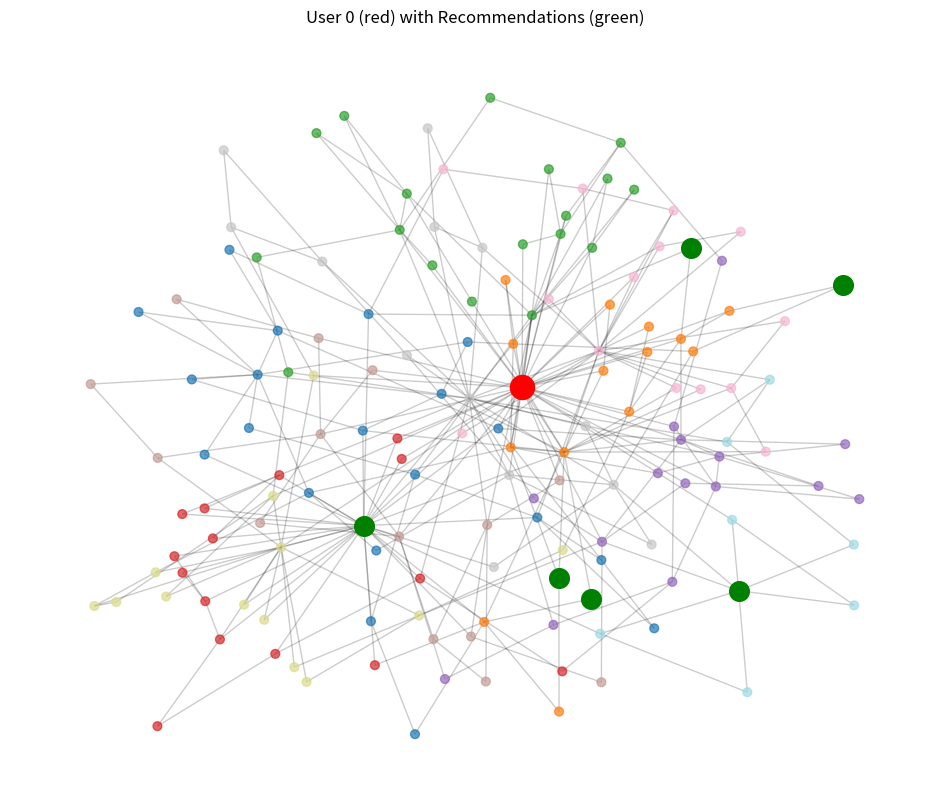

Write the Python code that produced this figure.
import networkx as nx
import random
import matplotlib.pyplot as plt
from networkx.algorithms import community

# =====================================================================
# 1. YOUR GRAPH GENERATOR (UNTOUCHED)
# =====================================================================

class RealisticSocialGraph:
    def __init__(self, n_users=200):
        self.n = n_users
        self.G = None
        self.affiliations = ["University A", "University B", "Tech Corp", "Startup Inc", "Freelance", "Retired"]
        self.interests = ["Tech", "Music", "Hiking", "Gaming", "Cooking", "Sci-Fi", "Politics"]

    def generate(self):
        print(f"1. Generating Holme-Kim Topology (n={self.n})...")
        self.G = nx.powerlaw_cluster_graph(n=self.n, m=2, p=0.5)
        
        print("2. Detecting Structural Communities...")
        communities = list(community.greedy_modularity_communities(self.G))
        print(f"   -> Found {len(communities)} structural communities.")

        for comm_idx, community_nodes in enumerate(communities):
            primary_affil = self.affiliations[comm_idx % len(self.affiliations)]
            primary_interest = self.interests[comm_idx % len(self.interests)]

            target_age = random.choice([20, 30, 45, 60])
            center_x = random.uniform(10, 90)
            center_y = random.uniform(10, 90)

            for node in community_nodes:
                if random.random() < 0.8:
                    assigned_affil = primary_affil
                    assigned_tags = [primary_interest] + random.sample(self.interests, k=random.randint(1, 2))
                    assigned_age = int(random.gauss(target_age, 5))
                    assigned_age = max(18, min(65, assigned_age))
                    loc_x = random.gauss(center_x, 10)
                    loc_y = random.gauss(center_y, 10)
                else:
                    assigned_affil = random.choice(self.affiliations)
                    assigned_tags = random.sample(self.interests, k=random.randint(2, 3))
                    assigned_age = random.randint(18, 65)
                    loc_x = random.uniform(0, 100)
                    loc_y = random.uniform(0, 100)

                loc_x = max(0, min(100, loc_x))
                loc_y = max(0, min(100, loc_y))
                assigned_tags = list(set(assigned_tags))

                self.G.nodes[node]["affiliation"] = assigned_affil
                self.G.nodes[node]["tags"] = assigned_tags
                self.G.nodes[node]["age"] = assigned_age
                self.G.nodes[node]["location"] = {"x": round(loc_x, 2), "y": round(loc_y, 2)}
                self.G.nodes[node]["community"] = comm_idx

        print("3. Graph generated with realistic homophily.")
        return self.G




# =====================================================================
# 2. FRIEND RECOMMENDATION ENGINE
# =====================================================================

# ------------------------------
# Structural Features
# ------------------------------
def mutual_friends(G, u, v):
    return len(set(G.neighbors(u)) & set(G.neighbors(v)))

def jaccard(G, u, v):
    return list(nx.jaccard_coefficient(G, [(u, v)]))[0][2]

def adamic_adar(G, u, v):
    return list(nx.adamic_adar_index(G, [(u, v)]))[0][2]

def same_community(G, u, v):
    return 1 if G.nodes[u]["community"] == G.nodes[v]["community"] else 0


# ------------------------------
# Attribute Similarity
# ------------------------------
def attribute_similarity(G, u, v):
    score = 0
    
    # Age similarity
    age_diff = abs(G.nodes[u]["age"] - G.nodes[v]["age"])
    score += max(0, 20 - age_diff) / 20
    
    # Affiliation match
    score += 1 if G.nodes[u]["affiliation"] == G.nodes[v]["affiliation"] else 0
    
    # Tags overlap
    overlap = len(set(G.nodes[u]["tags"]) & set(G.nodes[v]["tags"]))
    score += overlap * 0.6

    # Location proximity
    ux, uy = G.nodes[u]["location"]["x"], G.nodes[u]["location"]["y"]
    vx, vy = G.nodes[v]["location"]["x"], G.nodes[v]["location"]["y"]
    dist = ((ux - vx)**2 + (uy - vy)**2)**0.5
    score += max(0, (100 - dist) / 100)

    return score



# ------------------------------
# Candidate Filtering
# ------------------------------
def get_candidates(G, user):

    candidates = set()

    # ------------------------------------------
    # 1. Friends-of-friends with mutual friends
    # ------------------------------------------
    neighbors = set(G.neighbors(user))

    fof = set()
    for f in neighbors:
        fof.update(G.neighbors(f))
    fof -= neighbors
    fof.discard(user)

    fof_filtered = [x for x in fof if mutual_friends(G, user, x) >= 1]
    candidates.update(fof_filtered)


    # ------------------------------------------
    # 2. Same community (strong structural tie)
    # ------------------------------------------
    user_comm = G.nodes[user]["community"]
    same_comm = [x for x in G.nodes() if G.nodes[x]["community"] == user_comm]
    candidates.update(same_comm)


    # ------------------------------------------
    # 3. Same location cluster (spatial homophily)
    # ------------------------------------------
    ux, uy = G.nodes[user]["location"]["x"], G.nodes[user]["location"]["y"]

    def close(u, v, radius=15):
        dx = u["location"]["x"] - v["location"]["x"]
        dy = u["location"]["y"] - v["location"]["y"]
        dist = (dx*dx + dy*dy)**0.5
        return dist <= radius

    same_location = [
        x for x in G.nodes()
        if x != user and close(G.nodes[x], G.nodes[user])
    ]
    candidates.update(same_location)


    # ------------------------------------------
    # Final cleanup: remove direct friends + self
    # ------------------------------------------
    candidates.discard(user)
    candidates -= neighbors

    return list(candidates)


# ------------------------------
# Scoring Function
# ------------------------------
def score_user(G, u, v):
    features = {}

    features["mutual_friends"] = 2.5 * mutual_friends(G, u, v)
    features["jaccard"] = 1.0 * jaccard(G, u, v)
    features["adamic_adar"] = 1.2 * adamic_adar(G, u, v)
    features["same_community"] = 1.5 * same_community(G, u, v)
    features["attribute_similarity"] = 1.5 * attribute_similarity(G, u, v)

    total = sum(features.values())
    return total, features



# ------------------------------
# Main Recommendation Function
# ------------------------------
def recommend(G, user, top_k=5):
    candidates = get_candidates(G, user)

    scored = []
    for cand in candidates:
        total, feat = score_user(G, user, cand)
        scored.append((cand, total, feat))

    scored.sort(key=lambda x: x[1], reverse=True)
    return scored[:top_k]



# =====================================================================
# 3. EXPLANATION + VISUALIZATION
# =====================================================================
def explain_recommendations(G, user, recs):
    print("\n====== USER PROFILE ======")
    print(f"User {user}")
    print(G.nodes[user])

    print("\n====== RECOMMENDATIONS ======")
    for cand, total, feats in recs:
        print(f"\n-> Recommend {cand} (Score: {total:.3f})")
        print(f"Attributes: {G.nodes[cand]}")
        for k, v in feats.items():
            print(f"   {k:20s}: {v:.3f}")
    print()


def visualize(G, user, recs):
    pos = nx.spring_layout(G, seed=42)
    plt.figure(figsize=(12, 10))

    colors = [G.nodes[n]["community"] for n in G.nodes()]
    nx.draw_networkx_nodes(G, pos, node_size=40, node_color=colors, cmap=plt.cm.tab20, alpha=0.7)
    nx.draw_networkx_edges(G, pos, alpha=0.2)

    rec_nodes = [r[0] for r in recs]

    nx.draw_networkx_nodes(G, pos, nodelist=[user], node_color="red", node_size=300)
    nx.draw_networkx_nodes(G, pos, nodelist=rec_nodes, node_color="green", node_size=200)

    plt.title(f"User {user} (red) with Recommendations (green)")
    plt.axis("off")
    plt.show()



# =====================================================================
# 4. RUN EVERYTHING
# =====================================================================

if __name__ == "__main__":
    generator = RealisticSocialGraph(n_users=150)
    G = generator.generate()

    user = 0
    recs = recommend(G, user, top_k=6)

    explain_recommendations(G, user, recs)
    visualize(G, user, recs)
